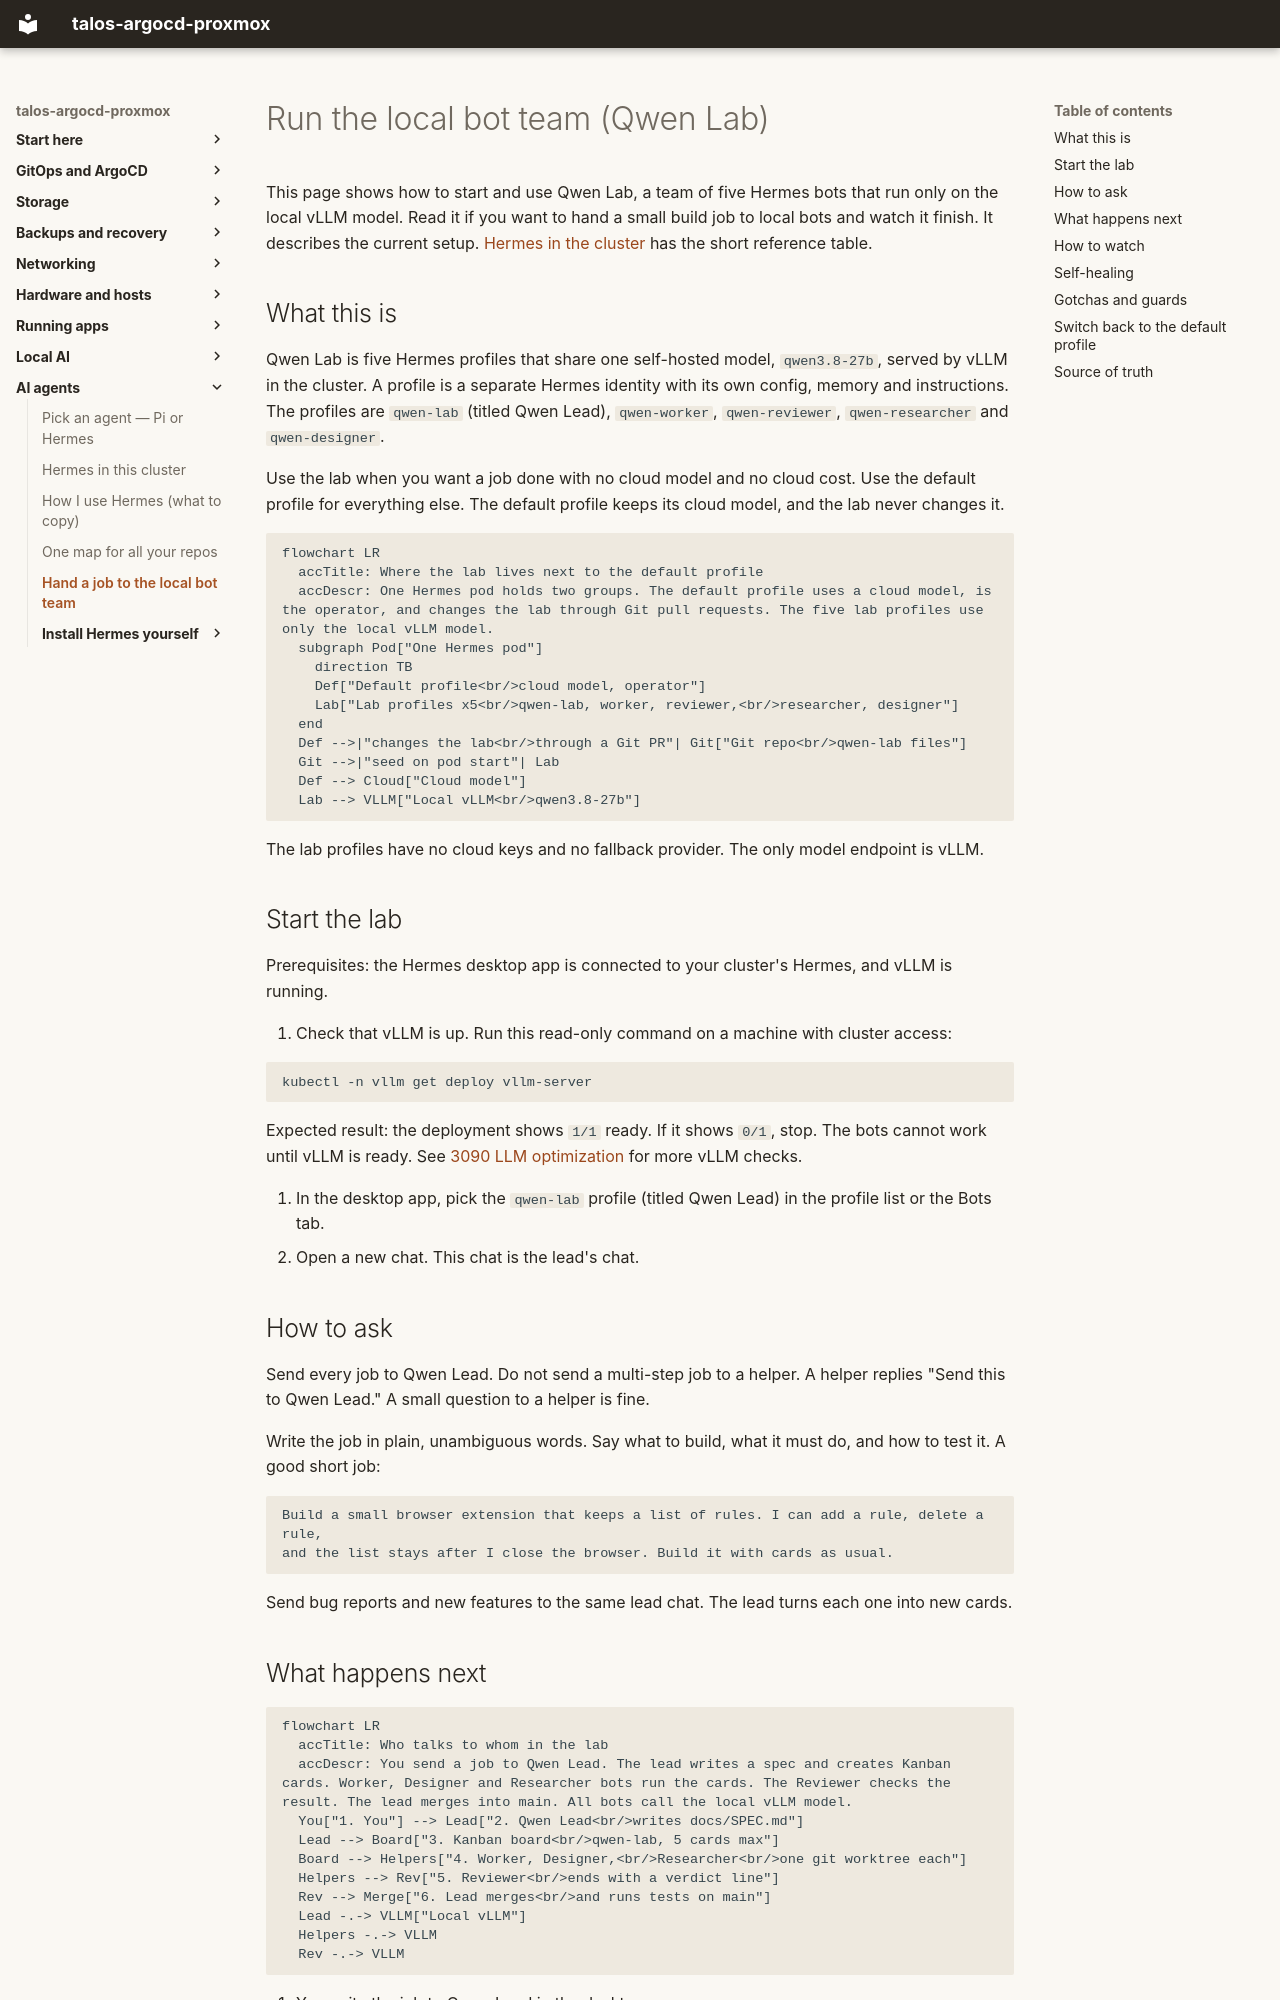

repository: mitchross/talos-argocd-proxmox · page: domains/ai-gpu/hermes-local-bot-team/index.html · generator: mkdocs

# Run the local bot team (Qwen Lab)

This page shows how to start and use Qwen Lab, a team of five Hermes bots that run only on the local vLLM model.
Read it if you want to hand a small build job to local bots and watch it finish.
It describes the current setup. [Hermes in the cluster](hermes.md#qwen-lab) has the short reference table.

## What this is

Qwen Lab is five Hermes profiles that share one self-hosted model, `qwen3.8-27b`, served by vLLM in the cluster.
A profile is a separate Hermes identity with its own config, memory and instructions.
The profiles are `qwen-lab` (titled Qwen Lead), `qwen-worker`, `qwen-reviewer`, `qwen-researcher` and `qwen-designer`.

Use the lab when you want a job done with no cloud model and no cloud cost.
Use the default profile for everything else. The default profile keeps its cloud model, and the lab never changes it.

```mermaid
flowchart LR
  accTitle: Where the lab lives next to the default profile
  accDescr: One Hermes pod holds two groups. The default profile uses a cloud model, is the operator, and changes the lab through Git pull requests. The five lab profiles use only the local vLLM model.
  subgraph Pod["One Hermes pod"]
    direction TB
    Def["Default profile<br/>cloud model, operator"]
    Lab["Lab profiles x5<br/>qwen-lab, worker, reviewer,<br/>researcher, designer"]
  end
  Def -->|"changes the lab<br/>through a Git PR"| Git["Git repo<br/>qwen-lab files"]
  Git -->|"seed on pod start"| Lab
  Def --> Cloud["Cloud model"]
  Lab --> VLLM["Local vLLM<br/>qwen3.8-27b"]
```

The lab profiles have no cloud keys and no fallback provider. The only model endpoint is vLLM.

## Start the lab

Prerequisites: the Hermes desktop app is connected to your cluster's Hermes, and vLLM is running.

1. Check that vLLM is up. Run this read-only command on a machine with cluster access:

   ```bash
   kubectl -n vllm get deploy vllm-server
   ```

   Expected result: the deployment shows `1/1` ready. If it shows `0/1`, stop. The bots cannot work until vLLM is ready. See [3090 LLM optimization](3090-llm-optimization.md) for more vLLM checks.

2. In the desktop app, pick the `qwen-lab` profile (titled Qwen Lead) in the profile list or the Bots tab.
3. Open a new chat. This chat is the lead's chat.

## How to ask

Send every job to Qwen Lead. Do not send a multi-step job to a helper.
A helper replies "Send this to Qwen Lead." A small question to a helper is fine.

Write the job in plain, unambiguous words. Say what to build, what it must do, and how to test it.
A good short job:

```text
Build a small browser extension that keeps a list of rules. I can add a rule, delete a rule,
and the list stays after I close the browser. Build it with cards as usual.
```

Send bug reports and new features to the same lead chat. The lead turns each one into new cards.
